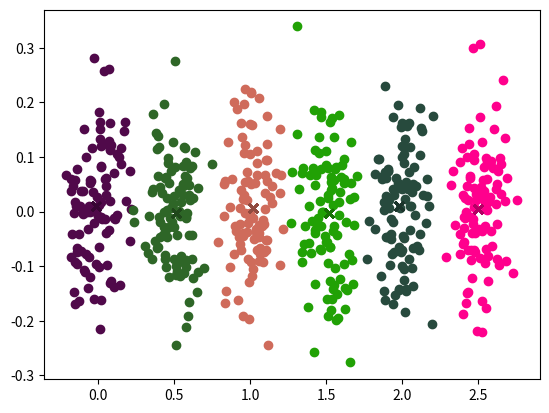

This figure's Python source:
import matplotlib.pyplot as plt
import numpy as np
import random

STOP_THRESHOLD = 1e-4
CLUSTER_THRESHOLD = 1e-1


def gaussian_cluster(cx: float = 0.0, cy: float = 0.0, sigma_x: float = 0.1, sigma_y: float = 0.1, n_points: int = 1024):
    """
    Двумерный кластер точек, распределённых нормально с центром в
    точке с координатами cx, cy и разбросом sigma_x, sigma_y.
    """
    return np.hstack((np.random.normal(cx, sigma_x, n_points).reshape((n_points, 1)),
                      np.random.normal(cy, sigma_y, n_points).reshape((n_points, 1))))


def distance(a, b):
    return np.linalg.norm(np.array(a) - np.array(b))


def gaussian_kernel(distance, bandwidth):
    return (1 / (bandwidth * np.sqrt(2 * np.pi))) * np.exp(-0.5 * ((distance / bandwidth)) ** 2)


class MeanShift(object):
    def __init__(self, kernel=gaussian_kernel):
        self.kernel = kernel

    def fit(self, points, kernel_bandwidth):

        shift_points = np.array(points)
        shifting = [True] * points.shape[0]

        while True:
            max_dist = 0
            for i in range(0, len(shift_points)):
                if not shifting[i]:
                    continue
                p_shift_init = shift_points[i].copy()
                shift_points[i] = self._shift_point(
                    shift_points[i], points, kernel_bandwidth)
                dist = distance(shift_points[i], p_shift_init)
                max_dist = max(max_dist, dist)
                shifting[i] = dist > STOP_THRESHOLD

            if (max_dist < STOP_THRESHOLD):
                break
        cluster_ids = self._cluster_points(shift_points.tolist())
        return shift_points, cluster_ids

    def _shift_point(self, point, points, kernel_bandwidth):
        points = np.array(points)
        dist = np.linalg.norm(points - point, axis=1)
        weight = self.kernel(dist, kernel_bandwidth)
        scale = np.sum(weight)
        shift = (weight @ points) / scale
        return shift

    def _cluster_points(self, points):
        cluster_ids = []
        cluster_idx = 0
        cluster_centers = []

        for i, point in enumerate(points):
            if (len(cluster_ids) == 0):
                cluster_ids.append(cluster_idx)
                cluster_centers.append(point)
                cluster_idx += 1
            else:
                for center in cluster_centers:
                    dist = distance(point, center)
                    if (dist < CLUSTER_THRESHOLD):
                        cluster_ids.append(cluster_centers.index(center))
                if (len(cluster_ids) < i + 1):
                    cluster_ids.append(cluster_idx)
                    cluster_centers.append(point)
                    cluster_idx += 1
        return cluster_ids


def colors(n):
    ret = []
    for i in range(n):
        ret.append((random.uniform(0, 1), random.uniform(
            0, 1), random.uniform(0, 1)))
    return ret


def debuf_color(color):
    debuf_color = tuple(c * 0.7 for c in color)
    return debuf_color


def separated_clusters():
    """
    Пример с пятью разрозненными распределениями точек на плоскости.
    """
    n = 100
    clusters_data = np.vstack((gaussian_cluster(cx=0.5, n_points=n),
                               gaussian_cluster(cx=1.0, n_points=n),
                               gaussian_cluster(cx=1.5, n_points=n),
                               gaussian_cluster(cx=2.0, n_points=n),
                               gaussian_cluster(cx=2.5, n_points=n)))
    mean_shifter = MeanShift()

    shift_points, mean_shift_result = mean_shifter.fit(
        clusters_data, kernel_bandwidth=0.15)

    np.set_printoptions(precision=3)
    color = colors(np.unique(mean_shift_result).size)
    for i in range(len(mean_shift_result)):
        plt.scatter(clusters_data[i, 0], clusters_data[i,
                    1], color=color[mean_shift_result[i]])
        plt.scatter(shift_points[i][0], shift_points[i][1], color=debuf_color(
            color[mean_shift_result[i]]), marker='x')
    plt.show()


def merged_clusters():
    """
    Пример с кластеризацией пятна.
    """
    clusters_data = gaussian_cluster(n_points=100)
    mean_shifter = MeanShift()
    shift_points, mean_shift_result = mean_shifter.fit(
        clusters_data, kernel_bandwidth=0.15)

    np.set_printoptions(precision=3)
    color = colors(np.unique(mean_shift_result).size)
    for i in range(len(mean_shift_result)):
        plt.scatter(clusters_data[i, 0], clusters_data[i,
                    1], color=color[mean_shift_result[i]])
        plt.scatter(shift_points[i][0], shift_points[i][1], color=debuf_color(
            color[mean_shift_result[i]]), marker='x')
    plt.show()


if __name__ == "__main__":
    """
    Если вы это читаете, то должны поставить автомат!!! Вызов функций "merged_clusters" и "separated_clusters".
    """
    merged_clusters()
    separated_clusters()
